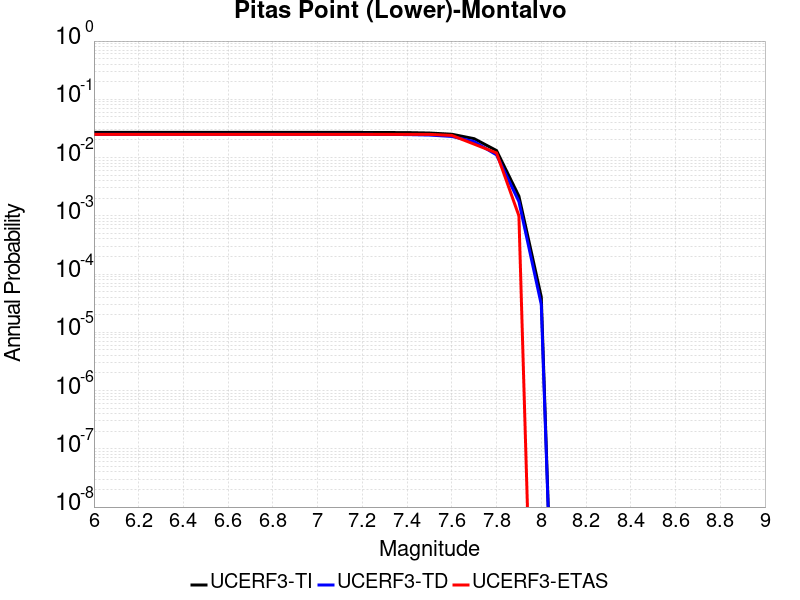

Source data for this figure (header and first rows):
Magnitude, UCERF3-TI Prob, UCERF3-TD Prob, UCERF3-ETAS Prob
6.0, 0.02704, 0.02504, 0.025
6.1, 0.02704, 0.02504, 0.025
6.2, 0.02704, 0.02504, 0.025
6.3, 0.02704, 0.02504, 0.025
6.4, 0.02704, 0.02504, 0.025
6.5, 0.02704, 0.02504, 0.025
6.6, 0.02704, 0.02504, 0.025
6.7, 0.02704, 0.02504, 0.025
6.8, 0.02704, 0.02504, 0.025
6.9, 0.02704, 0.02504, 0.025
7.0, 0.02704, 0.02504, 0.025
7.1, 0.02704, 0.02504, 0.025
7.2, 0.027, 0.02499, 0.025
7.3, 0.0269, 0.02489, 0.025
7.4, 0.02682, 0.02481, 0.025
7.5, 0.02638, 0.02434, 0.025
7.6, 0.02514, 0.02304, 0.024
7.7, 0.02108, 0.01878, 0.017
7.8, 0.01319, 0.01112, 0.012
7.9, 0.002172, 0.001755, 0.001
8.0, 4.06536E-5, 3.0019026E-5, 0.0
